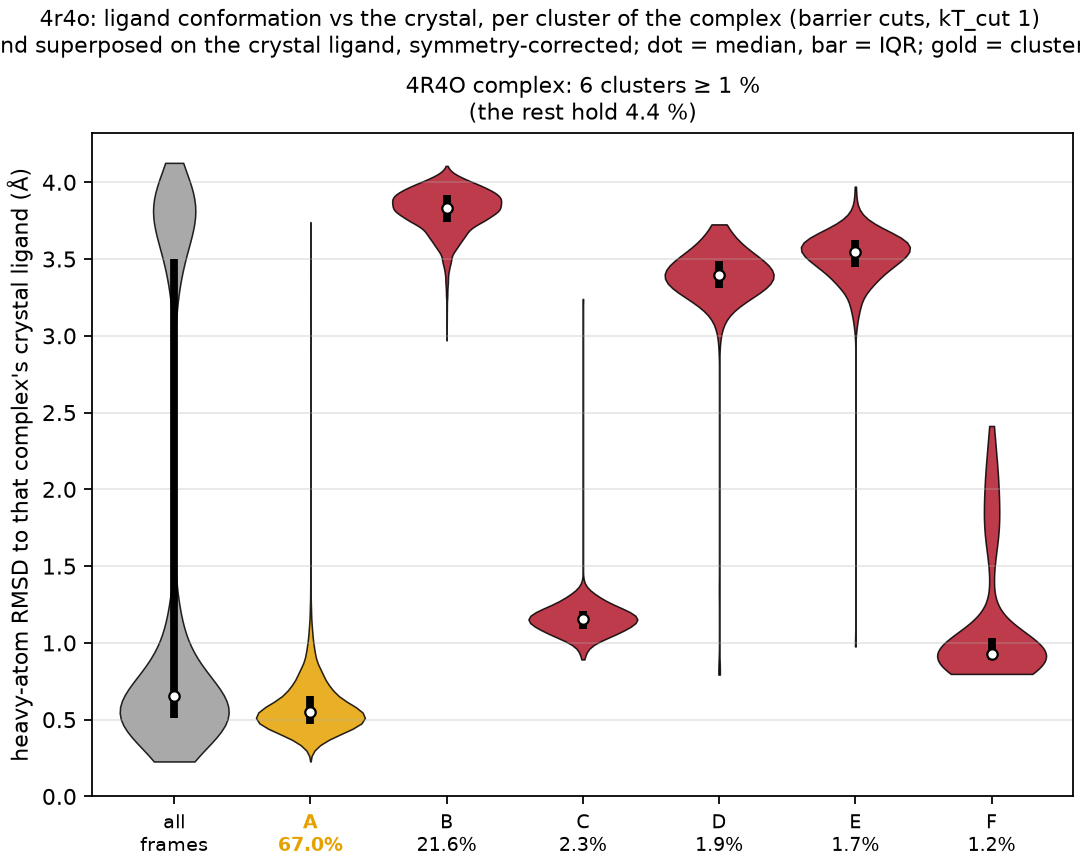

Data behind this chart, as committed beside it:
complex, cluster, mass, median_rmsd, q25, q75, crystal_cluster, central_frame
4R4O, A, 0.6696, 0.55, 0.473, 0.657, True, 1692
4R4O, B, 0.2163, 3.836, 3.744, 3.917, False, 10250
4R4O, C, 0.0226, 1.153, 1.092, 1.21, False, 11830
4R4O, D, 0.0186, 3.398, 3.313, 3.488, False, 19113
4R4O, E, 0.0174, 3.544, 3.446, 3.622, False, 18317
4R4O, F, 0.012, 0.929, 0.886, 1.033, False, 16420
